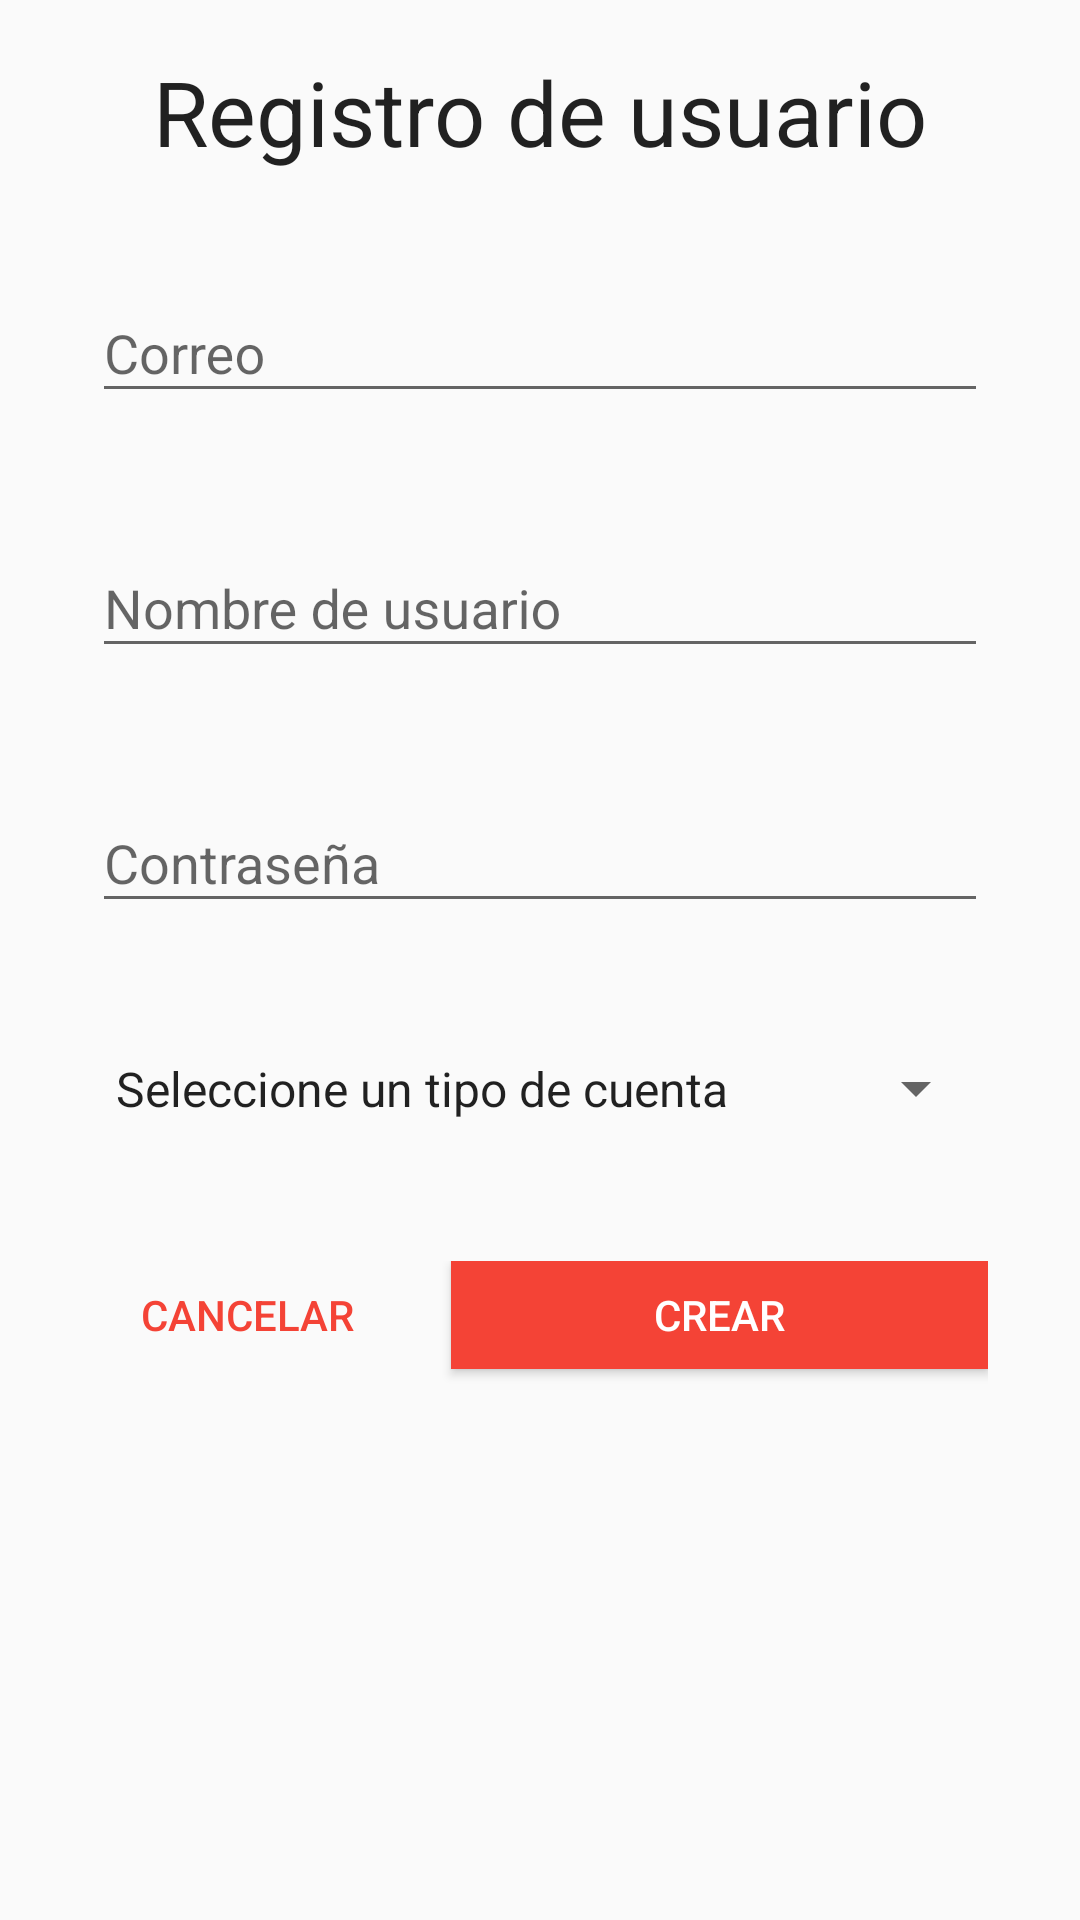

Android layout source for this screen:
<!-- AndroidManifest.xml: application theme AppTheme -->
<!-- res/layout/activity_registro_usuario.xml -->
<?xml version="1.0" encoding="utf-8"?>
<androidx.constraintlayout.widget.ConstraintLayout xmlns:android="http://schemas.android.com/apk/res/android"
    xmlns:app="http://schemas.android.com/apk/res-auto"
    xmlns:tools="http://schemas.android.com/tools"
    android:layout_width="match_parent"
    android:layout_height="match_parent"
    tools:context=".RegistroUsuarioActivity">

    <LinearLayout
        android:layout_width="match_parent"
        android:layout_height="match_parent"
        android:orientation="horizontal">

        <Space
            android:layout_width="wrap_content"
            android:layout_height="match_parent"
            android:layout_weight="1" />

        <ScrollView
            android:layout_width="wrap_content"
            android:layout_height="match_parent"
            android:layout_weight="1">

            <LinearLayout
                android:layout_width="match_parent"
                android:layout_height="wrap_content"
                android:layout_weight="1"
                android:orientation="vertical">

                <Space
                    android:layout_width="match_parent"
                    android:layout_height="17dp" />

                <TextView
                    android:id="@+id/textView"
                    android:layout_width="match_parent"
                    android:layout_height="wrap_content"
                    android:text="Registro de usuario"
                    android:textAlignment="center"
                    android:textAppearance="@android:style/TextAppearance.Large"
                    android:textSize="30sp" />

                <Space
                    android:layout_width="match_parent"
                    android:layout_height="28dp" />

                <com.google.android.material.textfield.TextInputLayout
                    android:id="@+id/inpCorreo_registroUsuario"
                    android:layout_width="match_parent"
                    android:layout_height="70dp">

                    <EditText
                        android:id="@+id/txtCorreo_registroUsuario"
                        android:layout_width="match_parent"
                        android:layout_height="wrap_content"
                        android:ems="10"
                        android:hint="Correo"
                        android:inputType="textEmailAddress" />
                </com.google.android.material.textfield.TextInputLayout>

                <Space
                    android:layout_width="match_parent"
                    android:layout_height="15dp" />

                <com.google.android.material.textfield.TextInputLayout
                    android:id="@+id/inpNombreUsuario_registroUsuario"
                    android:layout_width="match_parent"
                    android:layout_height="70dp">

                    <EditText
                        android:id="@+id/txtNombreUsuario_registroUsuario"
                        android:layout_width="match_parent"
                        android:layout_height="wrap_content"
                        android:ems="10"
                        android:hint="Nombre de usuario"
                        android:inputType="textPersonName" />
                </com.google.android.material.textfield.TextInputLayout>

                <Space
                    android:layout_width="match_parent"
                    android:layout_height="15dp" />

                <com.google.android.material.textfield.TextInputLayout
                    android:id="@+id/inpPass_registroUsuario"
                    android:layout_width="match_parent"
                    android:layout_height="70dp">

                    <EditText
                        android:id="@+id/txtPassword_registroUsuario"
                        android:layout_width="match_parent"
                        android:layout_height="wrap_content"
                        android:ems="10"
                        android:hint="Contraseña"
                        android:inputType="textPassword" />
                </com.google.android.material.textfield.TextInputLayout>

                <Space
                    android:layout_width="match_parent"
                    android:layout_height="15dp" />

                <Spinner
                    android:id="@+id/cbTipoCuenta_registroUsuario"
                    android:layout_width="match_parent"
                    android:layout_height="45dp"
                    android:entries="@array/tiposCuenta" />

                <Space
                    android:layout_width="match_parent"
                    android:layout_height="35dp" />

                <LinearLayout
                    android:layout_width="match_parent"
                    android:layout_height="match_parent"
                    android:orientation="vertical">

                    <LinearLayout
                        android:layout_width="match_parent"
                        android:layout_height="58dp"
                        android:orientation="horizontal">

                        <Button
                            android:id="@+id/btnCancelar_registroUsuario"
                            style="@style/flatButton"
                            android:layout_width="wrap_content"
                            android:layout_height="34dp"
                            android:layout_weight="1"
                            android:onClick="cerrarActivity"
                            android:text="CANCELAR" />

                        <Space
                            android:layout_width="wrap_content"
                            android:layout_height="match_parent"
                            android:layout_weight="1" />

                        <Button
                            android:id="@+id/btnCrearUsuario_registroUsuario"
                            style="@style/confirmButton"
                            android:layout_width="163dp"
                            android:layout_height="36dp"
                            android:layout_weight="1"
                            android:onClick="crearCuenta"
                            android:text="CREAR" />
                    </LinearLayout>

                    <ProgressBar
                        android:id="@+id/prbBarraEspera_registroUsuario"
                        style="?android:attr/progressBarStyle"
                        android:layout_width="match_parent"
                        android:layout_height="38dp"
                        android:layout_weight="1"
                        android:visibility="invisible" />

                    <Space
                        android:layout_width="match_parent"
                        android:layout_height="17dp"
                        android:layout_weight="1" />

                </LinearLayout>

            </LinearLayout>
        </ScrollView>

        <Space
            android:layout_width="wrap_content"
            android:layout_height="match_parent"
            android:layout_weight="1" />
    </LinearLayout>
</androidx.constraintlayout.widget.ConstraintLayout>
<!-- resources referenced by this layout -->
<resources>
  <string-array name="tiposCuenta">
          <item>Seleccione un tipo de cuenta</item>
          <item>Usuario General</item>
          <item>Usuario Empresa</item>
      </string-array>
  <style name="confirmButton">
          <item name="android:textColor">
              @color/design_default_color_background
          </item>
          <item name="android:background">
              @color/colorPrimary
          </item>
      </style>
  <style name="flatButton" parent="Base.Widget.AppCompat.Button.Borderless">
         <item name="android:background">
             @drawable/flat_button
         </item>
          <item name="android:textColor">
              @color/colorPrimary
          </item>
      </style>
  <style name="AppTheme" parent="Theme.AppCompat.Light.DarkActionBar">
          
          <item name="colorPrimary">@color/colorPrimary</item>
          <item name="colorPrimaryDark">@color/colorPrimaryDark</item>
          <item name="colorAccent">@color/colorAccent</item>
      </style>
  <color name="colorPrimary">#F44336</color>
  <color name="colorPrimaryDark">#FA6B61</color>
  <color name="colorAccent">#C95148</color>
</resources>
